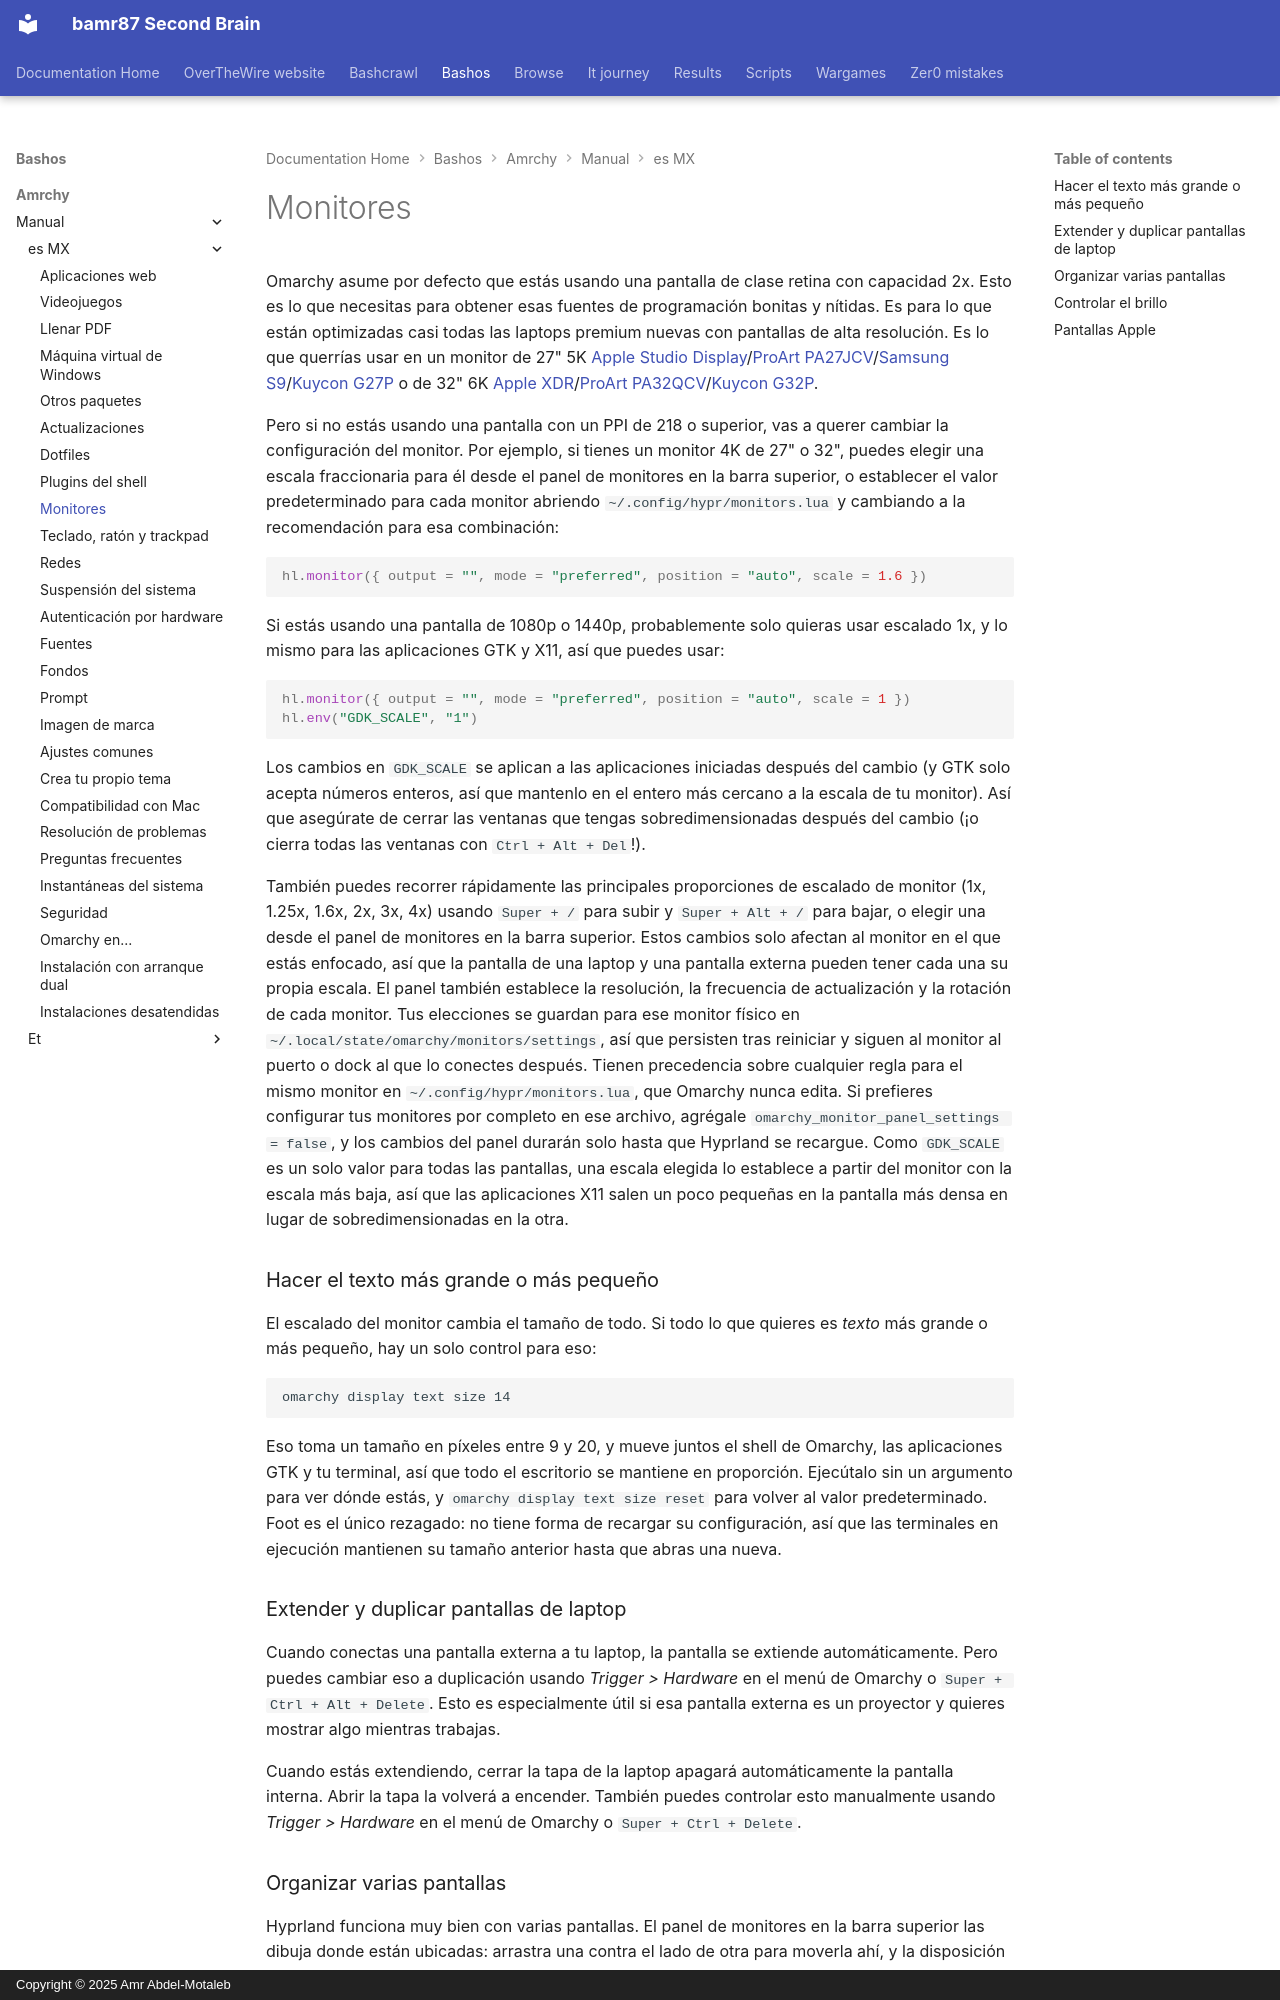

repository: bamr87/README · page: bashos/amrchy/manual/es-MX/33-monitors/index.html · generator: mkdocs · copyright: Copyright © 2025 Amr Abdel-Motaleb

---
source_file: amrchy/manual/es-MX/33-monitors.md
source_repo: bamr87/bashos
source_url: https://github.com/bamr87/bashos/blob/main/amrchy/manual/es-MX/33-monitors.md
title: Monitores
---
# Monitores

Omarchy asume por defecto que estás usando una pantalla de clase retina con capacidad 2x. Esto es lo que necesitas para obtener esas fuentes de programación bonitas y nítidas. Es para lo que están optimizadas casi todas las laptops premium nuevas con pantallas de alta resolución. Es lo que querrías usar en un monitor de 27" 5K [Apple Studio Display](https://www.apple.com/studio-display/)/[ProArt PA27JCV](https://www.asus.com/us/displays-desktops/monitors/proart/proart-display-5k-pa27jcv/)/[Samsung S9](https://www.samsung.com/us/computing/monitors/5k/27-viewfinity-s9-5k-monitor-with-thunderbolt-4-matte-display-and-smart-features-ls27c900panxza/)/[Kuycon G27P](https://kuycon.us/monitors/G27P/) o de 32" 6K [Apple XDR](https://www.apple.com/pro-display-xdr/)/[ProArt PA32QCV](https://www.asus.com/displays-desktops/monitors/proart/proart-display-6k-pa32qcv/)/[Kuycon G32P](https://kuycon.us/monitors/G32P/).

Pero si no estás usando una pantalla con un PPI de 218 o superior, vas a querer cambiar la configuración del monitor. Por ejemplo, si tienes un monitor 4K de 27" o 32", puedes elegir una escala fraccionaria para él desde el panel de monitores en la barra superior, o establecer el valor predeterminado para cada monitor abriendo `~/.config/hypr/monitors.lua` y cambiando a la recomendación para esa combinación:

```lua
hl.monitor({ output = "", mode = "preferred", position = "auto", scale = 1.6 })
```

Si estás usando una pantalla de 1080p o 1440p, probablemente solo quieras usar escalado 1x, y lo mismo para las aplicaciones GTK y X11, así que puedes usar:

```lua
hl.monitor({ output = "", mode = "preferred", position = "auto", scale = 1 })
hl.env("GDK_SCALE", "1")
```

Los cambios en `GDK_SCALE` se aplican a las aplicaciones iniciadas después del cambio (y GTK solo acepta números enteros, así que mantenlo en el entero más cercano a la escala de tu monitor). Así que asegúrate de cerrar las ventanas que tengas sobredimensionadas después del cambio (¡o cierra todas las ventanas con `Ctrl + Alt + Del`!).

También puedes recorrer rápidamente las principales proporciones de escalado de monitor (1x, 1.25x, 1.6x, 2x, 3x, 4x) usando `Super + /` para subir y `Super + Alt + /` para bajar, o elegir una desde el panel de monitores en la barra superior. Estos cambios solo afectan al monitor en el que estás enfocado, así que la pantalla de una laptop y una pantalla externa pueden tener cada una su propia escala. El panel también establece la resolución, la frecuencia de actualización y la rotación de cada monitor. Tus elecciones se guardan para ese monitor físico en `~/.local/state/omarchy/monitors/settings`, así que persisten tras reiniciar y siguen al monitor al puerto o dock al que lo conectes después. Tienen precedencia sobre cualquier regla para el mismo monitor en `~/.config/hypr/monitors.lua`, que Omarchy nunca edita. Si prefieres configurar tus monitores por completo en ese archivo, agrégale `omarchy_monitor_panel_settings = false`, y los cambios del panel durarán solo hasta que Hyprland se recargue. Como `GDK_SCALE` es un solo valor para todas las pantallas, una escala elegida lo establece a partir del monitor con la escala más baja, así que las aplicaciones X11 salen un poco pequeñas en la pantalla más densa en lugar de sobredimensionadas en la otra.

### Hacer el texto más grande o más pequeño

El escalado del monitor cambia el tamaño de todo. Si todo lo que quieres es _texto_ más grande o más pequeño, hay un solo control para eso:

```
omarchy display text size 14
```

Eso toma un tamaño en píxeles entre 9 y 20, y mueve juntos el shell de Omarchy, las aplicaciones GTK y tu terminal, así que todo el escritorio se mantiene en proporción. Ejecútalo sin un argumento para ver dónde estás, y `omarchy display text size reset` para volver al valor predeterminado. Foot es el único rezagado: no tiene forma de recargar su configuración, así que las terminales en ejecución mantienen su tamaño anterior hasta que abras una nueva.

### Extender y duplicar pantallas de laptop

Cuando conectas una pantalla externa a tu laptop, la pantalla se extiende automáticamente. Pero puedes cambiar eso a duplicación usando _Trigger > Hardware_ en el menú de Omarchy o `Super + Ctrl + Alt + Delete`. Esto es especialmente útil si esa pantalla externa es un proyector y quieres mostrar algo mientras trabajas.

Cuando estás extendiendo, cerrar la tapa de la laptop apagará automáticamente la pantalla interna. Abrir la tapa la volverá a encender. También puedes controlar esto manualmente usando _Trigger > Hardware_ en el menú de Omarchy o `Super + Ctrl + Delete`.
